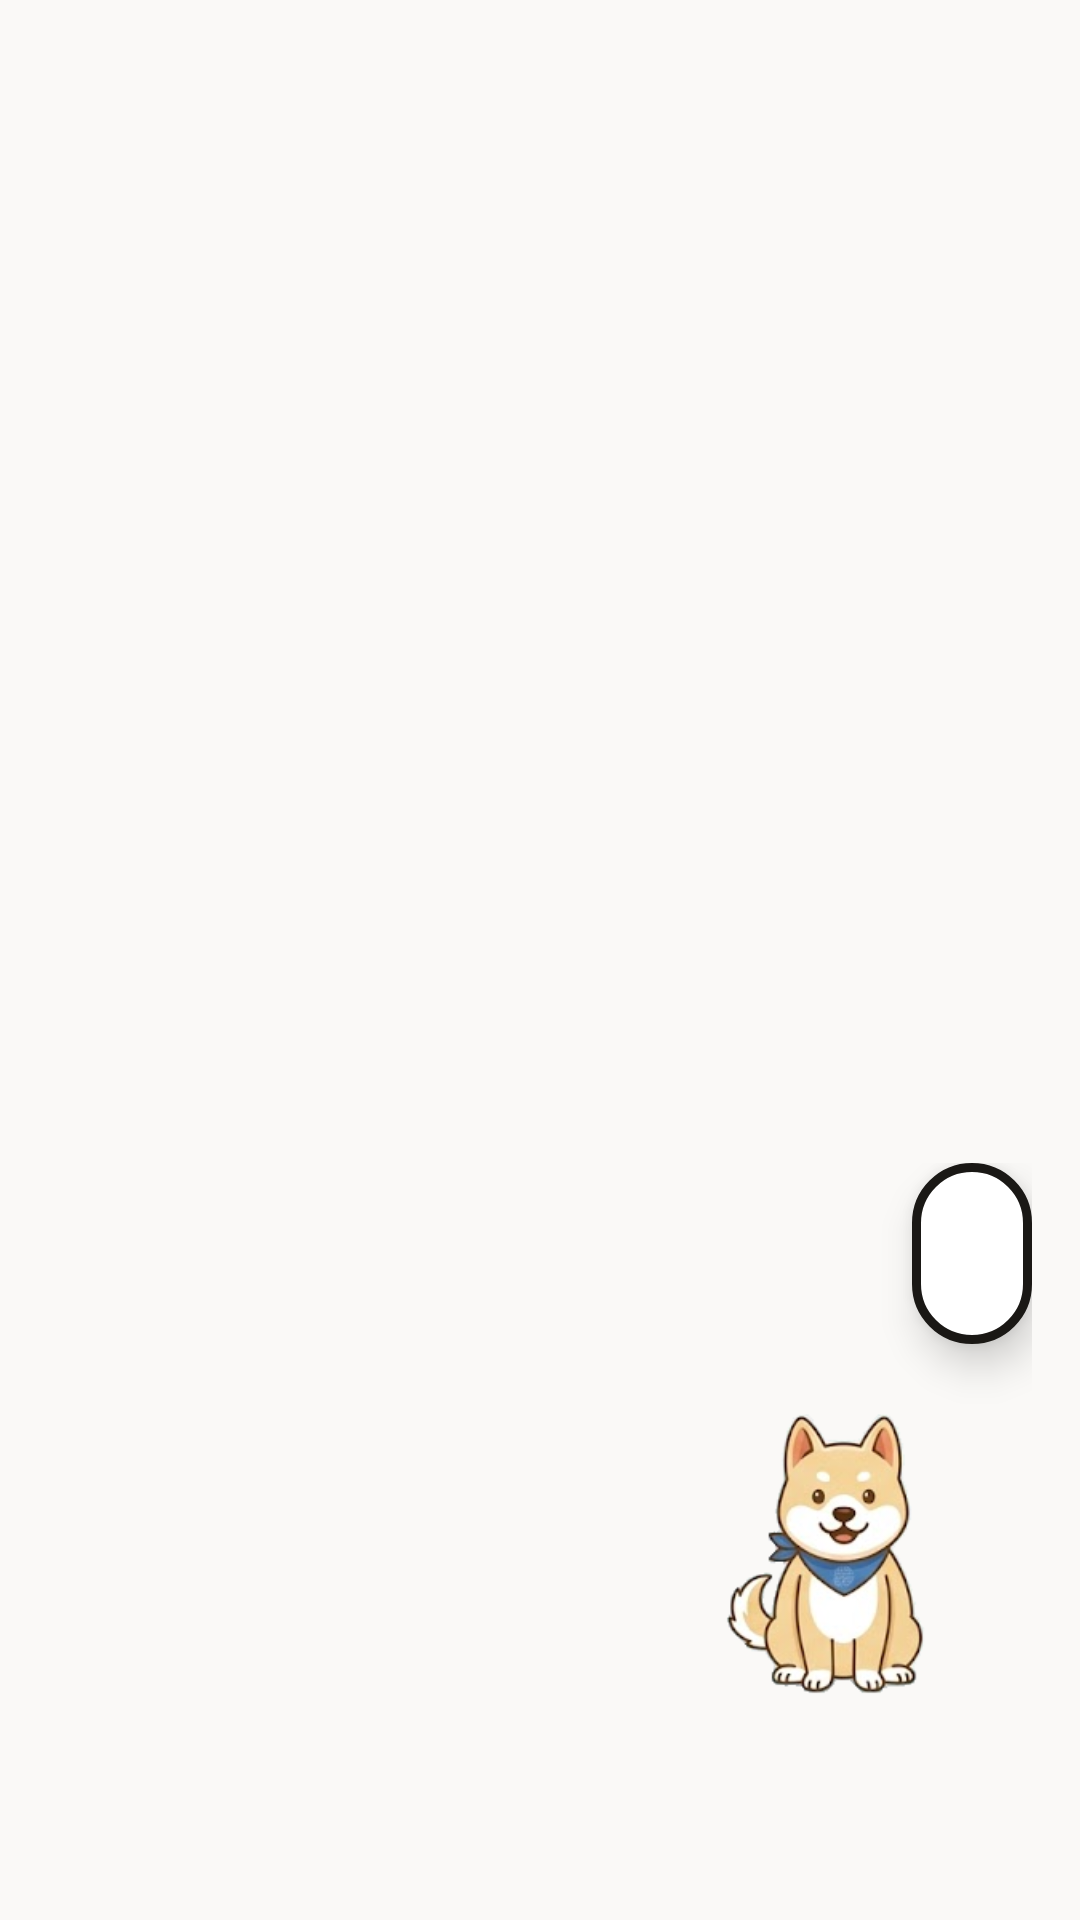

This screen was rendered from an Android layout file. Write that file and the resources it references.
<!-- AndroidManifest.xml: application theme Theme.Giljabi -->
<!-- res/layout/overlay_mascot.xml -->
<?xml version="1.0" encoding="utf-8"?>
<FrameLayout xmlns:android="http://schemas.android.com/apk/res/android"
    android:layout_width="match_parent"
    android:layout_height="match_parent"
    android:importantForAccessibility="no">

    <LinearLayout
        android:layout_width="wrap_content"
        android:layout_height="wrap_content"
        android:layout_gravity="bottom|end"
        android:layout_marginEnd="@dimen/space_4"
        android:layout_marginBottom="@dimen/space_16"
        android:gravity="end"
        android:orientation="vertical">

        <TextView
            android:id="@+id/bubble"
            style="@style/Text.Giljabi.Guide"
            android:layout_width="wrap_content"
            android:layout_height="wrap_content"
            android:layout_marginBottom="@dimen/space_2"
            android:background="@drawable/bg_speech_bubble"
            android:elevation="8dp"
            android:maxWidth="260dp"
            android:paddingHorizontal="@dimen/space_5"
            android:paddingVertical="@dimen/space_4"
            android:textColor="@color/overlay_bubble_ink" />

        <ImageView
            android:id="@+id/mascot"
            android:layout_width="120dp"
            android:layout_height="120dp"
            android:layout_gravity="end"
            android:contentDescription="@string/mascot_desc"
            android:elevation="8dp"
            android:scaleType="fitCenter"
            android:src="@drawable/mascot_idle" />
    </LinearLayout>
</FrameLayout>
<!-- resources referenced by this layout -->
<resources>
  <color name="overlay_bubble_ink">@color/neutral_900</color>
  <dimen name="space_16">64dp</dimen>
  <dimen name="space_2">8dp</dimen>
  <dimen name="space_4">16dp</dimen>
  <dimen name="space_5">20dp</dimen>
  <!-- drawable bg_speech_bubble (drawable) -->
  <?xml version="1.0" encoding="utf-8"?>
  <shape xmlns:android="http://schemas.android.com/apk/res/android"
      android:shape="rectangle">
      <solid android:color="@color/overlay_bubble_bg" />
      <corners android:radius="@dimen/radius_lg" />
      <stroke
          android:width="@dimen/border_width_strong"
          android:color="@color/overlay_bubble_outline" />
  </shape>
  <!-- drawable mascot_idle: png bitmap (drawable, 46879 bytes) -->
  <string name="mascot_desc">길잡이 안내원</string>
  <style name="Text.Giljabi.Guide">
          <item name="android:textSize">@dimen/text_guide</item>
          <item name="android:textStyle">normal</item>
          <item name="android:lineSpacingMultiplier">1.45</item>
          <item name="android:letterSpacing">-0.01</item>
      </style>
  <style name="Theme.Giljabi" parent="Theme.Material3.Light.NoActionBar">
          
          <item name="colorPrimary">@color/blue_600</item>
          <item name="colorOnPrimary">@color/neutral_0</item>
          <item name="colorPrimaryContainer">@color/blue_50</item>
          <item name="colorOnPrimaryContainer">@color/blue_700</item>
  
          
          <item name="colorSecondary">@color/amber_400</item>
          <item name="colorOnSecondary">@color/neutral_900</item>
  
          
          <item name="android:colorBackground">@color/surface_page</item>
          <item name="colorSurface">@color/surface_card</item>
          <item name="colorOnSurface">@color/text_primary</item>
          <item name="colorOnSurfaceVariant">@color/text_secondary</item>
          <item name="colorOutline">@color/border_default</item>
  
          <item name="colorError">@color/red_600</item>
  
          
          <item name="android:statusBarColor">@color/surface_page</item>
          <item name="android:windowLightStatusBar">true</item>
          <item name="android:navigationBarColor">@color/surface_page</item>
      </style>
  <color name="neutral_900">#1A1815</color>
  <color name="overlay_bubble_bg">@color/neutral_0</color>
  <dimen name="radius_lg">24dp</dimen>
  <dimen name="border_width_strong">3dp</dimen>
  <color name="overlay_bubble_outline">@color/neutral_900</color>
  <dimen name="text_guide">24sp</dimen>
  <color name="blue_600">#1A4FD0</color>
  <color name="neutral_0">#FFFFFF</color>
  <color name="blue_50">#EEF3FF</color>
  <color name="blue_700">#123CA6</color>
  <color name="amber_400">#F5A524</color>
  <color name="surface_page">@color/neutral_50</color>
  <color name="surface_card">@color/neutral_0</color>
  <color name="text_primary">@color/neutral_900</color>
  <color name="text_secondary">@color/neutral_600</color>
  <color name="border_default">@color/neutral_300</color>
  <color name="red_600">#A32115</color>
  <color name="neutral_50">#FAF9F7</color>
  <color name="neutral_600">#5E594F</color>
  <color name="neutral_300">#CFCBC2</color>
</resources>
